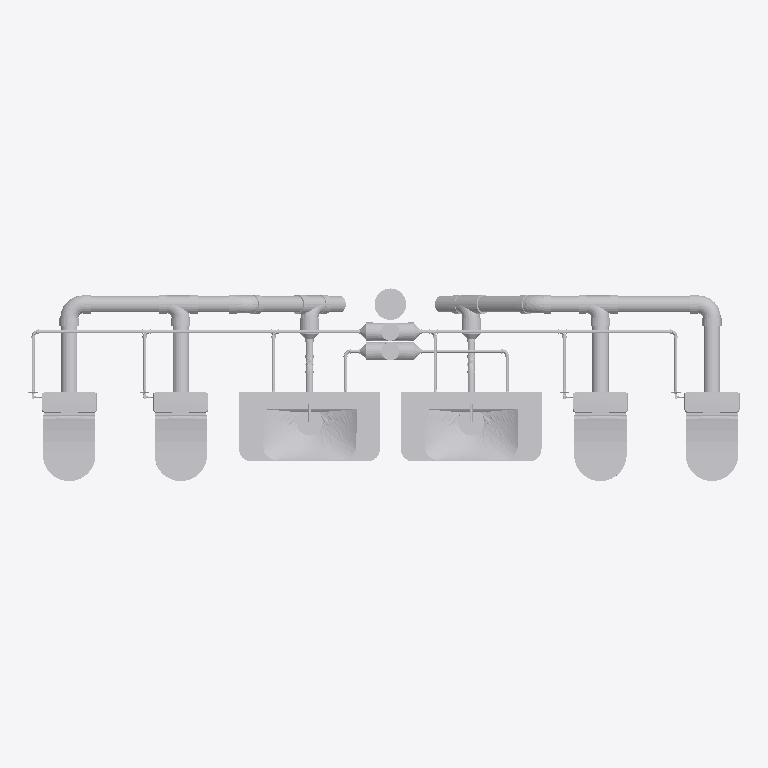
Plan cut of the same IFC building model at storey 'Level 4' (level 12.50 m, cut at 13.90 m), seen from above with north up, elements coloured by IFC class (only those large enough to see are counted): 82 other elements (light grey). No cut surface shows.
Extent 4.9 m × 1.3 m × 17.4 m (x, y, z). Storeys (7): Basement at -3.50 m; Level 1 at 0.00 m; Level 2 at 4.50 m; Level 3 at 8.50 m; Level 4 at 12.50 m; Roof at 16.50 m; Top at 19.00 m. Elements (539): 238 IfcPipeSegment, 181 IfcPipeFitting, 80 IfcFlowTerminal, 40 IfcValve.

HEADER;
FILE_DESCRIPTION(('ViewDefinition [ReferenceView_V1.2]','RevitIdentifiers [ContentGUID: 399a62fa-bbc9-4c55-9503-5fc77562ec50, VersionGUID: f8e9b68a-3da1-4b79-87fd-972dba096d74, NumberOfSaves: 29]','CoordinateReference [CoordinateBase: Internal Origin, ProjectSite: Default Site]','ExchangeRequirement [BuildingService]'),'2;1');
FILE_NAME('Plumbing.ifc','2026-11-02T06:42:04+01:00',(''),(''),'ODA SDAI 24.12','Autodesk Revit 25.4.30.30 (ENU) - IFC 25.4.30.28','');
FILE_SCHEMA(('IFC4'));
ENDSEC;
DATA;
#29=IFCPROJECT('0vccBwkybCLPK3NyUAdHEW',#18,'Project Number',$,$,'Project Name','Project Status',(#24),#33968);
#64=IFCSITE('0vccBwkybCLPK3NyUAdHEY',#18,'Default',$,$,#63,$,$,.ELEMENT.,(42,21,31,429138),(-71,-3,-24,-373168),0.0,$,$);
#34=IFCBUILDING('0vccBwkybCLPK3NyUAdHEX',#18,'',$,$,#32,$,'',.ELEMENT.,$,$,#33);
#38=IFCBUILDINGSTOREY('1Wpag$oibErhDHAvV2pLnV',#18,'Basement',$,'Level:8mm Head',#37,$,'Basement',.ELEMENT.,-350.00000000000045);
#41=IFCBUILDINGSTOREY('3Zu5Bv0LOHrPC10026FoQQ',#18,'Level 1',$,'Level:8mm Head',#40,$,'Level 1',.ELEMENT.,0.0);
#45=IFCBUILDINGSTOREY('15Z0v90RiHrPC20026FoKR',#18,'Level 2',$,'Level:8mm Head',#44,$,'Level 2',.ELEMENT.,450.00000000002336);
#49=IFCBUILDINGSTOREY('1Wpag$oibErhDHAvV2pLnJ',#18,'Level 3',$,'Level:8mm Head',#48,$,'Level 3',.ELEMENT.,850.0000000000288);
#53=IFCBUILDINGSTOREY('1Wpag$oibErhDHAvV2pLnI',#18,'Level 4',$,'Level:8mm Head',#52,$,'Level 4',.ELEMENT.,1250.0000000000286);
#57=IFCBUILDINGSTOREY('1Wpag$oibErhDHAvV2pLnH',#18,'Roof',$,'Level:8mm Head',#56,$,'Roof',.ELEMENT.,1650.0000000000284);
#61=IFCBUILDINGSTOREY('1Wpag$oibErhDHAvV2pLnG',#18,'Top',$,'Level:8mm Head',#60,$,'Top',.ELEMENT.,1900.0);
#5043=IFCFLOWTERMINAL('1Wpag$oibErhDHAvV2pKfU',#18,'Nested_Sento Lavabo 100cm:WashBasin-Vanity Washbasin-98cm-Vitra_SentoSeries_5948B003-0001:769993',$,'Nested_Sento Lavabo 100cm:WashBasin-Vanity Washbasin-98cm-Vitra_SentoSeries_5948B003-0001',#5042,#5039,'769993');
#5022=IFCFLOWTERMINAL('1Wpag$oibErhDHAvV2pKfG',#18,'Nested_Sento Lavabo 100cm:WashBasin-Vanity Washbasin-98cm-Vitra_SentoSeries_5948B003-0001:769991',$,'Nested_Sento Lavabo 100cm:WashBasin-Vanity Washbasin-98cm-Vitra_SentoSeries_5948B003-0001',#5021,#5018,'769991');
#5154=IFCFLOWTERMINAL('1Wpag$oibErhDHAvV2pKf4',#18,'Integra Klozet Kapağı:WCSeatCover-Duroplast-TopFixing-SoftClosing-Universal-Slim-Vitra_110-003-019:770003',$,'Integra Klozet Kapağı:WCSeatCover-Duroplast-TopFixing-SoftClosing-Universal-Slim-Vitra_110-003-019',#5153,#5150,'770003');
#5088=IFCFLOWTERMINAL('1Wpag$oibErhDHAvV2pKfQ',#18,'Integra Klozet Kapağı:WCSeatCover-Duroplast-TopFixing-SoftClosing-Universal-Slim-Vitra_110-003-019:769997',$,'Integra Klozet Kapağı:WCSeatCover-Duroplast-TopFixing-SoftClosing-Universal-Slim-Vitra_110-003-019',#5087,#5084,'769997');
#5121=IFCFLOWTERMINAL('1Wpag$oibErhDHAvV2pKf7',#18,'Integra Klozet Kapağı:WCSeatCover-Duroplast-TopFixing-SoftClosing-Universal-Slim-Vitra_110-003-019:770000',$,'Integra Klozet Kapağı:WCSeatCover-Duroplast-TopFixing-SoftClosing-Universal-Slim-Vitra_110-003-019',#5120,#5117,'770000');
#5187=IFCFLOWTERMINAL('1Wpag$oibErhDHAvV2pKf1',#18,'Integra Klozet Kapağı:WCSeatCover-Duroplast-TopFixing-SoftClosing-Universal-Slim-Vitra_110-003-019:770006',$,'Integra Klozet Kapağı:WCSeatCover-Duroplast-TopFixing-SoftClosing-Universal-Slim-Vitra_110-003-019',#5186,#5183,'770006');
#8553=IFCPIPESEGMENT('2QKe8cfs1BugXC4upi_C6D',#18,'Pipe Types:PVC - DWV:778043',$,'Pipe Types:PVC - DWV',#8544,#8552,'778043',.NOTDEFINED.);
#5175=IFCFLOWTERMINAL('1Wpag$oibErhDHAvV2pKf2',#18,'Sento Rezervuar:WC_ToiletCisterns-Vitra_SentoSeries_5639B003-0108:770005',$,'Sento Rezervuar:WC_ToiletCisterns-Vitra_SentoSeries_5639B003-0108',#5174,#5171,'770005');
#5076=IFCFLOWTERMINAL('1Wpag$oibErhDHAvV2pKfR',#18,'Sento Rezervuar:WC_ToiletCisterns-Vitra_SentoSeries_5639B003-0108:769996',$,'Sento Rezervuar:WC_ToiletCisterns-Vitra_SentoSeries_5639B003-0108',#5075,#5072,'769996');
#5109=IFCFLOWTERMINAL('1Wpag$oibErhDHAvV2pKfO',#18,'Sento Rezervuar:WC_ToiletCisterns-Vitra_SentoSeries_5639B003-0108:769999',$,'Sento Rezervuar:WC_ToiletCisterns-Vitra_SentoSeries_5639B003-0108',#5108,#5105,'769999');
#5142=IFCFLOWTERMINAL('1Wpag$oibErhDHAvV2pKf5',#18,'Sento Rezervuar:WC_ToiletCisterns-Vitra_SentoSeries_5639B003-0108:770002',$,'Sento Rezervuar:WC_ToiletCisterns-Vitra_SentoSeries_5639B003-0108',#5141,#5138,'770002');
#7826=IFCPIPESEGMENT('2QKe8cfs1BugXC4upi_CaC',#18,'Pipe Types:PVC - DWV:776122',$,'Pipe Types:PVC - DWV',#7817,#7825,'776122',.NOTDEFINED.);
#7850=IFCPIPESEGMENT('2QKe8cfs1BugXC4upi_CaA',#18,'Pipe Types:PVC - DWV:776124',$,'Pipe Types:PVC - DWV',#7841,#7849,'776124',.NOTDEFINED.);
#7874=IFCPIPESEGMENT('2QKe8cfs1BugXC4upi_Ca8',#18,'Pipe Types:PVC - DWV:776126',$,'Pipe Types:PVC - DWV',#7865,#7873,'776126',.NOTDEFINED.);
#7778=IFCPIPESEGMENT('2QKe8cfs1BugXC4upi_Ca0',#18,'Pipe Types:PVC - DWV:776118',$,'Pipe Types:PVC - DWV',#7769,#7777,'776118',.NOTDEFINED.);
#7802=IFCPIPESEGMENT('2QKe8cfs1BugXC4upi_CaE',#18,'Pipe Types:PVC - DWV:776120',$,'Pipe Types:PVC - DWV',#7793,#7801,'776120',.NOTDEFINED.);
#9056=IFCPIPEFITTING('2QKe8cfs1BugXC4upi_C7S',#18,'M_Tee Sanitary - PVC - Sch 40 - DWV:Standard:778090',$,'M_Tee Sanitary - PVC - Sch 40 - DWV:Standard',#9055,#9051,'778090',.NOTDEFINED.);
#8538=IFCPIPEFITTING('2QKe8cfs1BugXC4upi_C6C',#18,'M_Tee Sanitary - PVC - Sch 40 - DWV:Standard:778042',$,'M_Tee Sanitary - PVC - Sch 40 - DWV:Standard',#8537,#8533,'778042',.NOTDEFINED.);
#14646=IFCPIPEFITTING('2WQMlBMpL6qR5$TpBKUcUQ',#18,'M_Tee Sanitary - PVC - Sch 40 - DWV:Standard:780662',$,'M_Tee Sanitary - PVC - Sch 40 - DWV:Standard',#14645,#14640,'780662',.NOTDEFINED.);
#14710=IFCPIPEFITTING('2WQMlBMpL6qR5$TpBKUcT4',#18,'M_Tee Sanitary - PVC - Sch 40 - DWV:Standard:780712',$,'M_Tee Sanitary - PVC - Sch 40 - DWV:Standard',#14709,#14704,'780712',.NOTDEFINED.);
#8526=IFCPIPEFITTING('2QKe8cfs1BugXC4upi_C6m',#18,'M_Bend - PVC - Sch 40 - DWV:Standard:777990',$,'M_Bend - PVC - Sch 40 - DWV:Standard',#8525,#8520,'777990',.NOTDEFINED.);
#9545=IFCPIPEFITTING('2QKe8cfs1BugXC4upi_C4a',#18,'M_Bend - PVC - Sch 40 - DWV:Standard:778130',$,'M_Bend - PVC - Sch 40 - DWV:Standard',#9544,#9540,'778130',.NOTDEFINED.);
#7918=IFCPIPEFITTING('2QKe8cfs1BugXC4upi_Cbc',#18,'M_Bend - PVC - Sch 40 - DWV:Standard:776144',$,'M_Bend - PVC - Sch 40 - DWV:Standard',#7917,#7914,'776144',.NOTDEFINED.);
#7997=IFCPIPEFITTING('2QKe8cfs1BugXC4upi_Cbi',#18,'M_Bend - PVC - Sch 40 - DWV:Standard:776154',$,'M_Bend - PVC - Sch 40 - DWV:Standard',#7996,#7993,'776154',.NOTDEFINED.);
#14662=IFCPIPESEGMENT('2WQMlBMpL6qR5$TpBKUcUR',#18,'Pipe Types:PVC - DWV:780663',$,'Pipe Types:PVC - DWV',#14652,#14661,'780663',.NOTDEFINED.);
#7961=IFCPIPESEGMENT('2QKe8cfs1BugXC4upi_CbW',#18,'Pipe Types:PVC - DWV:776150',$,'Pipe Types:PVC - DWV',#7951,#7960,'776150',.NOTDEFINED.);
#8060=IFCPIPESEGMENT('2QKe8cfs1BugXC4upi_CPa',#18,'Pipe Types:PVC - DWV:776402',$,'Pipe Types:PVC - DWV',#8051,#8059,'776402',.NOTDEFINED.);
#9071=IFCPIPESEGMENT('2QKe8cfs1BugXC4upi_C7T',#18,'Pipe Types:PVC - DWV:778091',$,'Pipe Types:PVC - DWV',#9062,#9070,'778091',.NOTDEFINED.);
#7898=IFCPIPESEGMENT('2QKe8cfs1BugXC4upi_Cbp',#18,'Pipe Types:PVC - DWV:776133',$,'Pipe Types:PVC - DWV',#7889,#7897,'776133',.NOTDEFINED.);
#20600=IFCPIPEFITTING('3eT0nNTkrFkAIgphVEEYkO',#18,'M_Cross - PVC - Sch 40:Standard:792195',$,'M_Cross - PVC - Sch 40:Standard',#20599,#20596,'792195',.NOTDEFINED.);
#20779=IFCPIPEFITTING('3eT0nNTkrFkAIgphVEEYfG',#18,'M_Cross - PVC - Sch 40:Standard:792395',$,'M_Cross - PVC - Sch 40:Standard',#20778,#20775,'792395',.NOTDEFINED.);
#20377=IFCPIPESEGMENT('3eT0nNTkrFkAIgphVEEYYG',#18,'Pipe Types:PVC - DWV:791947',$,'Pipe Types:PVC - DWV',#20368,#20376,'791947',.NOTDEFINED.);
#20689=IFCPIPESEGMENT('3eT0nNTkrFkAIgphVEEYYE',#18,'Pipe Types:PVC - DWV:792280',$,'Pipe Types:PVC - DWV',#20680,#20688,'792280',.NOTDEFINED.);
#20318=IFCPIPESEGMENT('3eT0nNTkrFkAIgphVEEYYU',#18,'Pipe Types:PVC - DWV:791941',$,'Pipe Types:PVC - DWV',#20309,#20317,'791941',.NOTDEFINED.);
#20724=IFCPIPESEGMENT('3eT0nNTkrFkAIgphVEEYly',#18,'Pipe Types:PVC - DWV:792295',$,'Pipe Types:PVC - DWV',#20715,#20723,'792295',.NOTDEFINED.);
#9948=IFCPIPEFITTING('2HO4JMk5LAQulOVNMMJxTi',#18,'M_Plug - PVC - Sch 40 - DWV:Standard:778353',$,'M_Plug - PVC - Sch 40 - DWV:Standard',#9947,#9944,'778353',.NOTDEFINED.);
#20248=IFCPIPESEGMENT('3eT0nNTkrFkAIgphVEEYXb',#18,'Pipe Types:PVC - DWV:791934',$,'Pipe Types:PVC - DWV',#20239,#20247,'791934',.NOTDEFINED.);
#20556=IFCPIPESEGMENT('3eT0nNTkrFkAIgphVEEYYp',#18,'Pipe Types:PVC - DWV:791976',$,'Pipe Types:PVC - DWV',#20547,#20555,'791976',.NOTDEFINED.);
#14726=IFCPIPESEGMENT('2WQMlBMpL6qR5$TpBKUcT5',#18,'Pipe Types:PVC - DWV:780713',$,'Pipe Types:PVC - DWV',#14716,#14725,'780713',.NOTDEFINED.);
#14613=IFCPIPESEGMENT('2QKe8cfs1BugXC4upi_Cbu',#18,'Pipe Types:PVC - DWV:780649',$,'Pipe Types:PVC - DWV',#14603,#14612,'780649',.NOTDEFINED.);
#20804=IFCPIPEFITTING('3eT0nNTkrFkAIgphVEEYfx',#18,'M_Reducer - PVC - Sch 40 - DWV:Standard:792416',$,'M_Reducer - PVC - Sch 40 - DWV:Standard',#20803,#20800,'792416',.NOTDEFINED.);
#20790=IFCPIPEFITTING('3eT0nNTkrFkAIgphVEEYfM',#18,'M_Reducer - PVC - Sch 40 - DWV:Standard:792397',$,'M_Reducer - PVC - Sch 40 - DWV:Standard',#20789,#20786,'792397',.NOTDEFINED.);
#20636=IFCPIPEFITTING('3eT0nNTkrFkAIgphVEEYk3',#18,'M_Reducer - PVC - Sch 40 - DWV:Standard:792216',$,'M_Reducer - PVC - Sch 40 - DWV:Standard',#20635,#20632,'792216',.NOTDEFINED.);
#14683=IFCPIPEFITTING('2WQMlBMpL6qR5$TpBKUcUI',#18,'M_Reducer - PVC - Sch 40 - DWV:Standard:780670',$,'M_Reducer - PVC - Sch 40 - DWV:Standard',#14682,#14678,'780670',.NOTDEFINED.);
#14747=IFCPIPEFITTING('2WQMlBMpL6qR5$TpBKUcTS',#18,'M_Reducer - PVC - Sch 40 - DWV:Standard:780720',$,'M_Reducer - PVC - Sch 40 - DWV:Standard',#14746,#14742,'780720',.NOTDEFINED.);
#20611=IFCPIPEFITTING('3eT0nNTkrFkAIgphVEEYkU',#18,'M_Reducer - PVC - Sch 40 - DWV:Standard:792197',$,'M_Reducer - PVC - Sch 40 - DWV:Standard',#20610,#20607,'792197',.NOTDEFINED.);
#5163=IFCFLOWTERMINAL('1Wpag$oibErhDHAvV2pKf3',#18,'Nested_Integra Rim-ex DTD Tk. Klozet_62_TB:WC_FloorStandingWC_Vitra_İntegra_7093B003-0092:770004',$,'Nested_Integra Rim-ex DTD Tk. Klozet_62_TB:WC_FloorStandingWC_Vitra_İntegra_7093B003-0092',#5162,#5159,'770004');
#20224=IFCPIPESEGMENT('3eT0nNTkrFkAIgphVEEYXd',#18,'Pipe Types:PVC - DWV:791932',$,'Pipe Types:PVC - DWV',#20215,#20223,'791932',.NOTDEFINED.);
#20283=IFCPIPESEGMENT('3eT0nNTkrFkAIgphVEEYYP',#18,'Pipe Types:PVC - DWV:791938',$,'Pipe Types:PVC - DWV',#20274,#20282,'791938',.NOTDEFINED.);
#20342=IFCPIPESEGMENT('3eT0nNTkrFkAIgphVEEYYJ',#18,'Pipe Types:PVC - DWV:791944',$,'Pipe Types:PVC - DWV',#20333,#20341,'791944',.NOTDEFINED.);
#20401=IFCPIPESEGMENT('3eT0nNTkrFkAIgphVEEYYL',#18,'Pipe Types:PVC - DWV:791950',$,'Pipe Types:PVC - DWV',#20392,#20400,'791950',.NOTDEFINED.);
#20425=IFCPIPESEGMENT('3eT0nNTkrFkAIgphVEEYY9',#18,'Pipe Types:PVC - DWV:791954',$,'Pipe Types:PVC - DWV',#20416,#20424,'791954',.NOTDEFINED.);
#20449=IFCPIPESEGMENT('3eT0nNTkrFkAIgphVEEYY3',#18,'Pipe Types:PVC - DWV:791960',$,'Pipe Types:PVC - DWV',#20440,#20448,'791960',.NOTDEFINED.);
#5064=IFCFLOWTERMINAL('1Wpag$oibErhDHAvV2pKfS',#18,'Nested_Integra Rim-ex DTD Tk. Klozet_62_TB:WC_FloorStandingWC_Vitra_İntegra_7093B003-0092:769995',$,'Nested_Integra Rim-ex DTD Tk. Klozet_62_TB:WC_FloorStandingWC_Vitra_İntegra_7093B003-0092',#5063,#5060,'769995');
#5097=IFCFLOWTERMINAL('1Wpag$oibErhDHAvV2pKfP',#18,'Nested_Integra Rim-ex DTD Tk. Klozet_62_TB:WC_FloorStandingWC_Vitra_İntegra_7093B003-0092:769998',$,'Nested_Integra Rim-ex DTD Tk. Klozet_62_TB:WC_FloorStandingWC_Vitra_İntegra_7093B003-0092',#5096,#5093,'769998');
#5130=IFCFLOWTERMINAL('1Wpag$oibErhDHAvV2pKf6',#18,'Nested_Integra Rim-ex DTD Tk. Klozet_62_TB:WC_FloorStandingWC_Vitra_İntegra_7093B003-0092:770001',$,'Nested_Integra Rim-ex DTD Tk. Klozet_62_TB:WC_FloorStandingWC_Vitra_İntegra_7093B003-0092',#5129,#5126,'770001');
#17079=IFCPIPESEGMENT('2HYcuwftX0d9D669lWc7ka',#18,'Pipe Types:PVC - DWV:789937',$,'Pipe Types:PVC - DWV',#17070,#17078,'789937',.NOTDEFINED.);
#18317=IFCPIPESEGMENT('2HYcuwftX0d9D669lWc6Px',#18,'Pipe Types:PVC - DWV:790638',$,'Pipe Types:PVC - DWV',#18308,#18316,'790638',.NOTDEFINED.);
#14392=IFCPIPESEGMENT('2WQMlBMpL6qR5$TpBKUcQ2',#18,'Pipe Types:PVC - DWV:780398',$,'Pipe Types:PVC - DWV',#14383,#14391,'780398',.NOTDEFINED.);
#14529=IFCPIPESEGMENT('2WQMlBMpL6qR5$TpBKUcPi',#18,'Pipe Types:PVC - DWV:780416',$,'Pipe Types:PVC - DWV',#14518,#14528,'780416',.NOTDEFINED.);
#5031=IFCFLOWTERMINAL('1Wpag$oibErhDHAvV2pKfV',#18,'Origin Lavabo Bataryası:BasinMixer-Vitra-OriginSeries(BrightCopper)-A4255626:769992',$,'Origin Lavabo Bataryası:BasinMixer-Vitra-OriginSeries(BrightCopper)-A4255626',#5030,#5027,'769992');
#5052=IFCFLOWTERMINAL('1Wpag$oibErhDHAvV2pKfT',#18,'Origin Lavabo Bataryası:BasinMixer-Vitra-OriginSeries(BrightCopper)-A4255626:769994',$,'Origin Lavabo Bataryası:BasinMixer-Vitra-OriginSeries(BrightCopper)-A4255626',#5051,#5048,'769994');
#20484=IFCPIPESEGMENT('3eT0nNTkrFkAIgphVEEYYx',#18,'Pipe Types:PVC - DWV:791968',$,'Pipe Types:PVC - DWV',#20475,#20483,'791968',.NOTDEFINED.);
#20532=IFCPIPESEGMENT('3eT0nNTkrFkAIgphVEEYYz',#18,'Pipe Types:PVC - DWV:791974',$,'Pipe Types:PVC - DWV',#20523,#20531,'791974',.NOTDEFINED.);
#14436=IFCPIPEFITTING('2WQMlBMpL6qR5$TpBKUcQU',#18,'M_Bend - PVC - Sch 40 - DWV:Standard:780402',$,'M_Bend - PVC - Sch 40 - DWV:Standard',#14435,#14432,'780402',.NOTDEFINED.);
#14451=IFCPIPESEGMENT('2WQMlBMpL6qR5$TpBKUcQO',#18,'Pipe Types:PVC - DWV:780404',$,'Pipe Types:PVC - DWV',#14442,#14450,'780404',.NOTDEFINED.);
#14573=IFCPIPEFITTING('2WQMlBMpL6qR5$TpBKUcPe',#18,'M_Bend - PVC - Sch 40 - DWV:Standard:780420',$,'M_Bend - PVC - Sch 40 - DWV:Standard',#14572,#14569,'780420',.NOTDEFINED.);
#14588=IFCPIPESEGMENT('2WQMlBMpL6qR5$TpBKUcPg',#18,'Pipe Types:PVC - DWV:780422',$,'Pipe Types:PVC - DWV',#14579,#14587,'780422',.NOTDEFINED.);
#28090=IFCPIPEFITTING('0iVU630In4sgQ8M0QQcYJX',#18,'M_Plug - PVC - Sch 40 - DWV:Standard:793859',$,'M_Plug - PVC - Sch 40 - DWV:Standard',#28089,#28086,'793859',.NOTDEFINED.);
#28107=IFCPIPEFITTING('0iVU630In4sgQ8M0QQcYJh',#18,'M_Plug - PVC - Sch 40 - DWV:Standard:793865',$,'M_Plug - PVC - Sch 40 - DWV:Standard',#28106,#28103,'793865',.NOTDEFINED.);
#20303=IFCPIPEFITTING('3eT0nNTkrFkAIgphVEEYYV',#18,'M_Tee Sanitary - PVC - Sch 40 - DWV:Standard:791940',$,'M_Tee Sanitary - PVC - Sch 40 - DWV:Standard',#20302,#20299,'791940',.NOTDEFINED.);
#20709=IFCPIPEFITTING('3eT0nNTkrFkAIgphVEEYlz',#18,'M_Tee Sanitary - PVC - Sch 40 - DWV:Standard:792294',$,'M_Tee Sanitary - PVC - Sch 40 - DWV:Standard',#20708,#20705,'792294',.NOTDEFINED.);
#20362=IFCPIPEFITTING('3eT0nNTkrFkAIgphVEEYYH',#18,'M_Tee Sanitary - PVC - Sch 40 - DWV:Standard:791946',$,'M_Tee Sanitary - PVC - Sch 40 - DWV:Standard',#20361,#20358,'791946',.NOTDEFINED.);
#20674=IFCPIPEFITTING('3eT0nNTkrFkAIgphVEEYka',#18,'M_Tee Sanitary - PVC - Sch 40 - DWV:Standard:792255',$,'M_Tee Sanitary - PVC - Sch 40 - DWV:Standard',#20673,#20670,'792255',.NOTDEFINED.);
#14633=IFCPIPEFITTING('2WQMlBMpL6qR5$TpBKUcUU',#18,'M_Bend - PVC - Sch 40 - DWV:Standard:780658',$,'M_Bend - PVC - Sch 40 - DWV:Standard',#14632,#14629,'780658',.NOTDEFINED.);
#14697=IFCPIPEFITTING('2WQMlBMpL6qR5$TpBKUcT8',#18,'M_Bend - PVC - Sch 40 - DWV:Standard:780708',$,'M_Bend - PVC - Sch 40 - DWV:Standard',#14696,#14693,'780708',.NOTDEFINED.);
#20268=IFCPIPEFITTING('3eT0nNTkrFkAIgphVEEYYR',#18,'M_Bend - PVC - Sch 40 - DWV:Standard:791936',$,'M_Bend - PVC - Sch 40 - DWV:Standard',#20267,#20264,'791936',.NOTDEFINED.);
#20469=IFCPIPEFITTING('3eT0nNTkrFkAIgphVEEYY5',#18,'M_Bend - PVC - Sch 40 - DWV:Standard:791966',$,'M_Bend - PVC - Sch 40 - DWV:Standard',#20468,#20465,'791966',.NOTDEFINED.);
ENDSEC;
